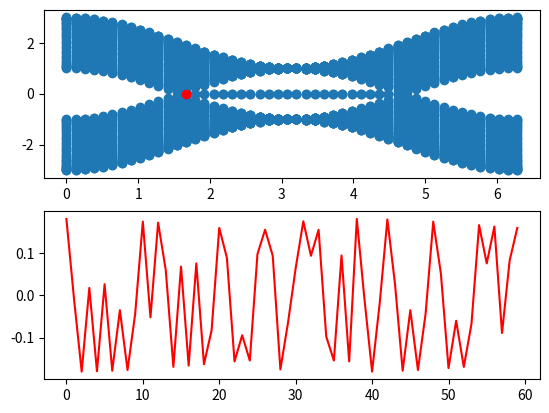
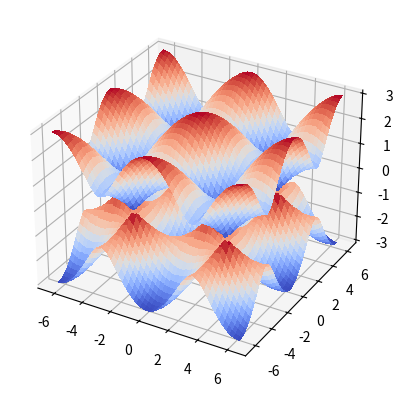

Source code (Python) for these figures, in order:
import numpy as np
import matplotlib as mp
import matplotlib.pyplot as plt
from mpl_toolkits.mplot3d import Axes3D
from matplotlib import cm

size = 30
va = 0
vb = -va
p = 1 * np.pi / 6
t = -1
t2 = 0
h = np.zeros((2*size,2*size))

kvals = np.linspace(0, 2 * np.pi, 50, True)
k = []
for kval in kvals:
    for i in range(2*size):
        k.append(kval)
e = []

statefound = False

for k1 in kvals:
    for i in range(2*size):
        for j in range(2*size):
            if i%2==0:
                if i==j:
                    h[i,j]= va + t2 * (np.exp(1j*(p+k1))+np.exp(1j*(-p-k1)))
                if i==j+1:
                    h[i,j]= t
                if i==j+2:
                    h[i,j]= t2 * (np.exp(1j*(p))+np.exp(1j*(-p+k1)))
                if i==j-1:
                    h[i,j]= t * (1+np.exp(1j*(-k1)))
                if i==j-2:
                    h[i,j]= t2 * (np.exp(1j*(-p))+np.exp(1j*(p-k1)))
            if i%2==1:
                if i==j:
                    h[i,j]= vb + t2 * (np.exp(1j*(p-k1))+np.exp(1j*(-p+k1)))
                if i==j+1:
                    h[i,j]= t * (1+np.exp(1j*(k1)))
                if i==j+2:
                    h[i,j]= t2 * (np.exp(1j*(-p))+np.exp(1j*(p+k1)))
                if i==j-1:
                    h[i,j]= t
                if i==j-2:
                    h[i,j]= t2 * (np.exp(1j*(p))+np.exp(1j*(-p-k1)))

    evalues, evectors = np.linalg.eig(h)
    for i in range(len(evalues)):
        evalue = evalues[i]
        if evalue < .05 and evalue > -.05 and not statefound:
            state = evectors[i]
            statek = [k1]
            stateeval = [evalue]
            statefound = True
        e.append(evalue)

fig = plt.figure()
plt.subplot(211)
plt.scatter(k,e)
if statefound:
    plt.scatter(statek, stateeval, color='red')
    plt.subplot(212)
    x = range(len(state))
    plt.plot(x, state, color='red')

fig2 = plt.figure()
samp = 100
k1s = k2s = np.linspace(-2 * np.pi, 2 * np.pi, samp, True)
k1smesh, k2smesh = np.meshgrid(k1s, k2s)
e1 = np.zeros((samp, samp))
e2 = np.zeros((samp, samp))

i = j = 0
for k1 in k1s:
    for k2 in k2s:
        h2 = np.zeros((2,2), complex)
        h2[0,0] = va + 2 * t2 * (np.cos(p + k1) + np.cos(p - k2) + np.cos(p - k1 + k2))
        h2[0,1] = t * (1 + np.exp(-1j * k1) + np.exp(-1j * k2))
        h2[1,0] = t * (1 + np.exp(1j * k1) + np.exp(1j * k2))
        h2[1,1] = vb + 2 * t2 * (np.cos(p - k1) + np.cos(p + k2) + np.cos(p + k1 - k2))
        evals, estates = np.linalg.eig(h2)
        e1[i,j] = max(evals)
        e2[i,j] = min(evals)
        i += 1
    j += 1
    i = 0

ax = fig2.add_subplot(111, projection = '3d')
ax.plot_surface(k1smesh, k2smesh, e1, cmap=cm.coolwarm, linewidth=0, antialiased=False)
ax.plot_surface(k1smesh, k2smesh, e2, cmap=cm.coolwarm, linewidth=0, antialiased=False)

plt.show()